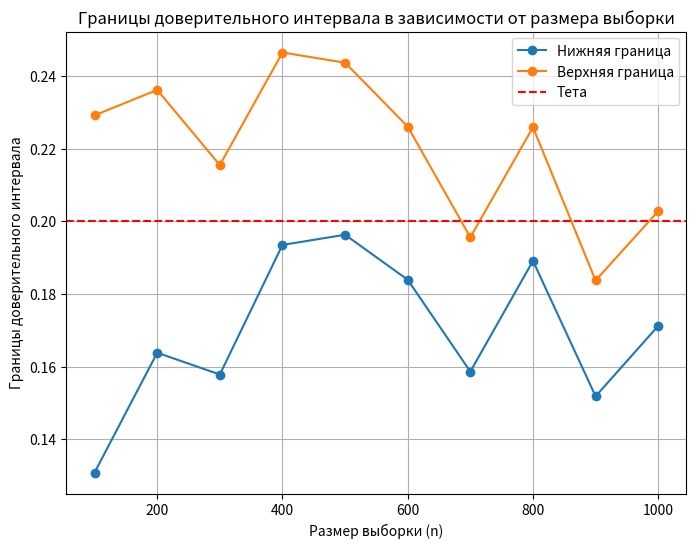

The matplotlib source for this figure:
import numpy as np
import scipy.stats as stats
import pandas as pd
import matplotlib.pyplot as plt

np.random.seed(10)

theta = 0.2
epsilon = 0.2
n_values = range(100, 1001, 100)

results = []

for n in n_values:
    sample = np.random.binomial(1, theta, n)
    sample_mean = np.mean(sample)

    std_dev = np.sqrt(sample_mean*(1-sample_mean))
    z = stats.norm.ppf(1 - epsilon / 2)

    margin_of_error = z * (std_dev / np.sqrt(n))
    lower_bound = round(sample_mean - margin_of_error, 4)
    upper_bound = round(sample_mean + margin_of_error, 4)

    results.append([n, round(sample_mean, 4), lower_bound, upper_bound])


df = pd.DataFrame(results, columns=["Размер выборки (n)", "Среднее значение выборки", "Нижняя граница", "Верхняя граница"])
pd.set_option('display.max_columns', None)
print(df)

plt.figure(figsize=(8, 6))
plt.plot(df["Размер выборки (n)"], df["Нижняя граница"], label="Нижняя граница", marker='o')
plt.plot(df["Размер выборки (n)"], df["Верхняя граница"], label="Верхняя граница", marker='o')
plt.axhline(y=theta, color='r', linestyle='--', label='Тета')
plt.xlabel('Размер выборки (n)')
plt.ylabel('Границы доверительного интервала')
plt.title('Границы доверительного интервала в зависимости от размера выборки')
plt.legend()
plt.grid(True)
plt.show()
